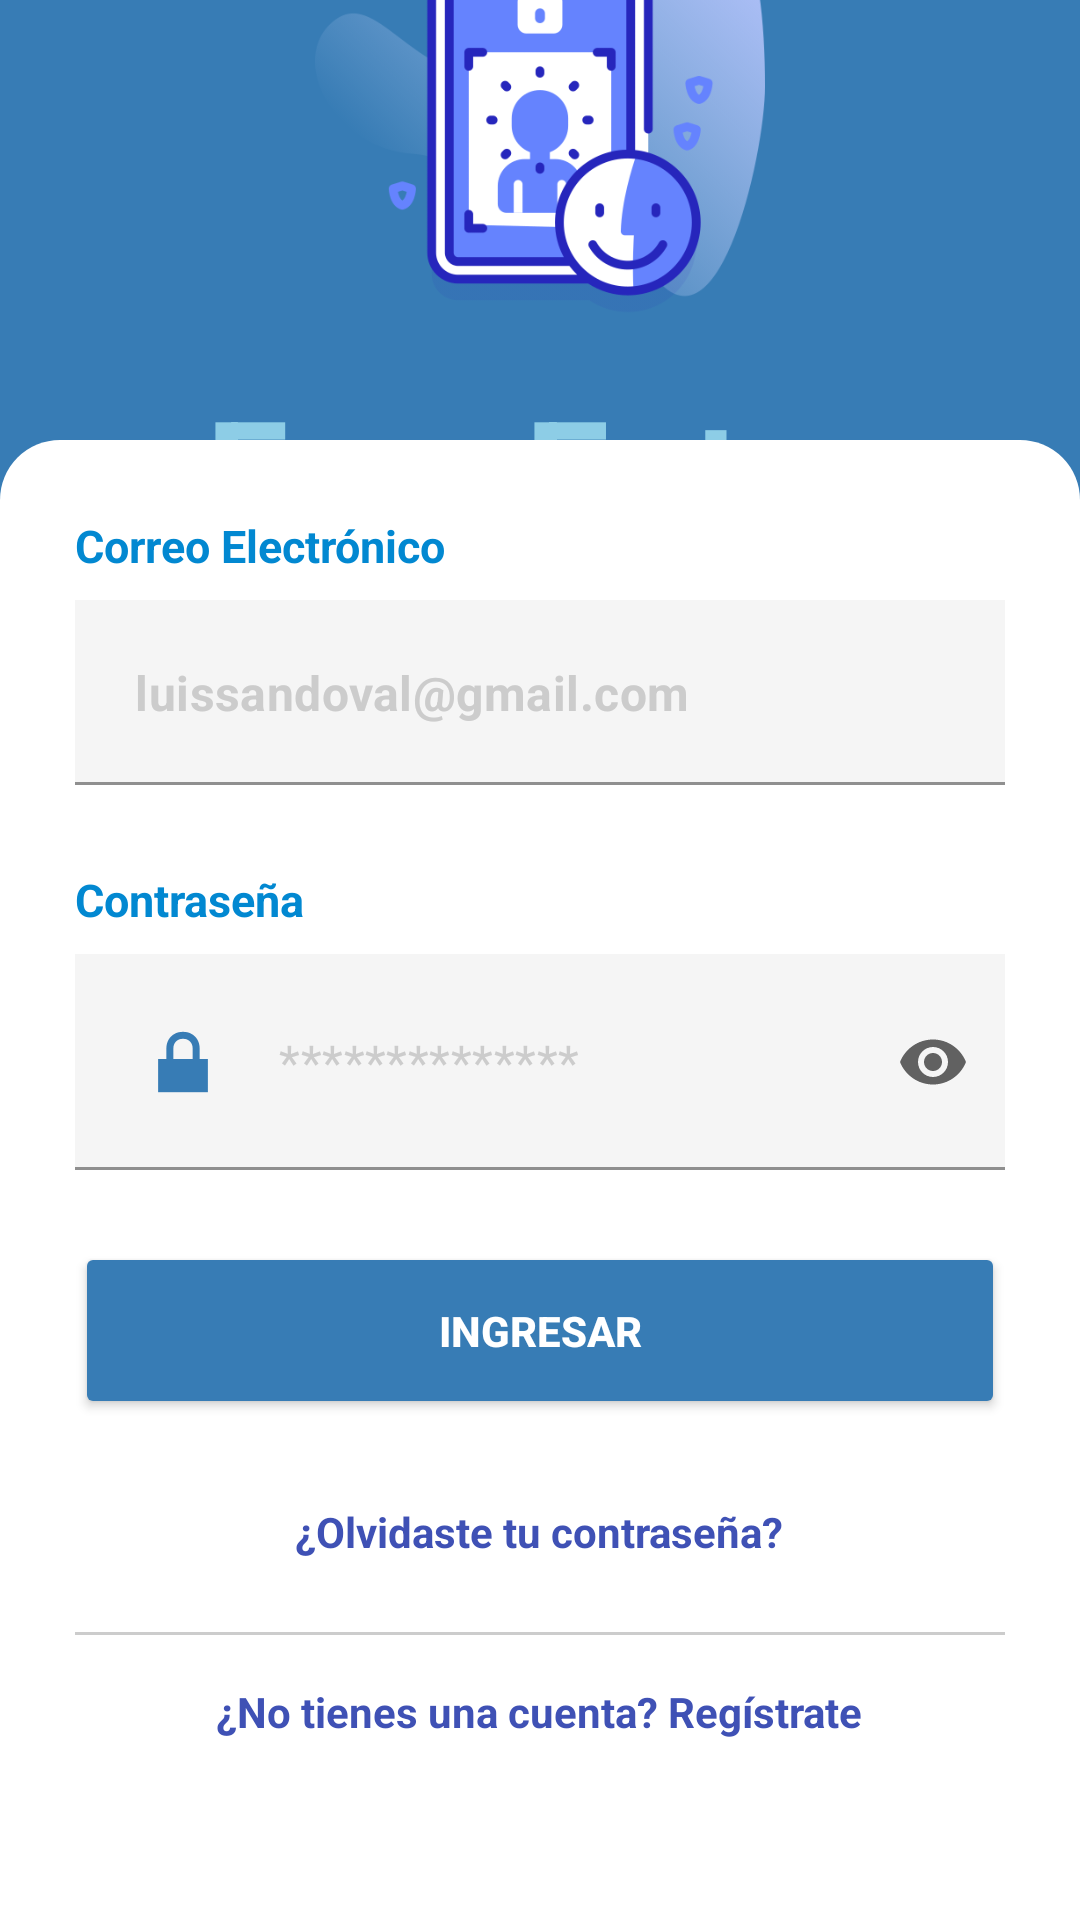

Android layout source for this screen:
<!-- AndroidManifest.xml: application theme Theme.SistemaAsistenciaRF -->
<!-- res/layout/fragment_login.xml -->
<?xml version="1.0" encoding="utf-8"?>
<androidx.constraintlayout.widget.ConstraintLayout
    xmlns:android="http://schemas.android.com/apk/res/android"
    xmlns:app="http://schemas.android.com/apk/res-auto"
    android:layout_width="match_parent"
    android:layout_height="match_parent"
    android:background="#377cb5">

    
    <LinearLayout
        android:id="@+id/headerContainer"
        android:layout_width="wrap_content"
        android:layout_height="wrap_content"
        android:orientation="vertical"
        android:gravity="center"
        app:layout_constraintTop_toTopOf="parent"
        app:layout_constraintBottom_toTopOf="@+id/bottomContainer"
        app:layout_constraintStart_toStartOf="parent"
        app:layout_constraintEnd_toEndOf="parent">

        
        <ImageView
            android:id="@+id/logoImage"
            android:layout_width="150dp"
            android:layout_height="150dp"
            android:background="@drawable/authaccess"
            android:layout_marginBottom="16dp" />

        
        <TextView
            android:id="@+id/text3"
            android:layout_width="wrap_content"
            android:layout_height="wrap_content"
            android:text="FaceEntry"
            android:textColor="#8dcde6"
            android:textSize="50sp"
            android:textStyle="bold"
            android:elevation="10dp"
            android:gravity="center" />
    </LinearLayout>


    
    <LinearLayout
        android:id="@+id/bottomContainer"
        android:background="@drawable/radiusrectangle"
        android:backgroundTint="#ffff"
        android:layout_width="0dp"
        android:layout_height="wrap_content"
        android:orientation="vertical"
        android:gravity="center_horizontal"
        android:padding="25dp"
        app:layout_constraintBottom_toBottomOf="parent"
        app:layout_constraintStart_toStartOf="parent"
        app:layout_constraintEnd_toEndOf="parent">

        
        <TextView
            android:id="@+id/textUser"
            android:layout_width="match_parent"
            android:layout_height="wrap_content"
            android:layout_marginBottom="8dp"
            android:text="Correo Electrónico"
            android:textColor="#0288D1"
            android:textSize="15sp"
            android:textStyle="bold" />

        <com.google.android.material.textfield.TextInputLayout
            android:layout_width="match_parent"
            android:layout_height="wrap_content"
            app:hintEnabled="false">

            
            <com.google.android.material.textfield.TextInputEditText
                style="@style/EstiloBotonRedondeado"
                android:id="@+id/usernameEditText"
                android:layout_width="match_parent"
                android:layout_height="wrap_content"
                android:background="@color/gray_100"
                android:textColor="@color/gray_700"
                android:drawableStart="@drawable/baseline_email_24"
                android:drawablePadding="16dp"
                android:hint="luissandoval@gmail.com"
                android:textColorHint="#ccc"
                android:inputType="textEmailAddress"
                android:padding="20dp" />
        </com.google.android.material.textfield.TextInputLayout>


        
        <TextView
            android:id="@+id/textPass"
            android:layout_width="match_parent"
            android:layout_height="wrap_content"
            android:layout_marginTop="16dp"
            android:text="Contraseña"
            android:textColor="#0288D1"
            android:textSize="15sp"
            android:textStyle="bold" />

        <com.google.android.material.textfield.TextInputLayout
            android:layout_width="match_parent"
            android:layout_height="wrap_content"
            android:layout_marginTop="8dp"
            app:endIconMode="password_toggle"
            app:endIconTint="@color/gray_700"
            app:hintEnabled="false">

            
            <com.google.android.material.textfield.TextInputEditText
                android:id="@+id/passwordEditText"
                android:layout_width="match_parent"
                android:layout_height="wrap_content"
                android:background="@color/gray_100"
                android:drawableStart="@android:drawable/ic_lock_lock"
                android:drawablePadding="16dp"
                android:hint="**************"
                android:textColorHint="#ccc"
                android:inputType="textPassword"
                android:padding="20dp"
                android:textColor="@color/gray_700" />
        </com.google.android.material.textfield.TextInputLayout>


        
        <Button
            style="@style/EstiloBotonRedondeado"
            android:id="@+id/loginButton"
            android:layout_width="match_parent"
            android:layout_height="wrap_content"
            android:layout_marginTop="24dp"
            android:backgroundTint="@color/colorPrimary"
            android:padding="20dp"
            android:text="Ingresar"
            android:textColor="#FFFFFF" />

        
        <TextView
            android:id="@+id/forgotPassword"
            android:layout_width="wrap_content"
            android:layout_height="wrap_content"
            android:layout_marginTop="16dp"
            android:text="¿Olvidaste tu contraseña?"
            android:textColor="#3F51B5"
            android:textStyle="bold" />

        
        <View
            android:layout_width="match_parent"
            android:layout_height="1dp"
            android:layout_marginTop="24dp"
            android:background="#CCCCCC" />

        
        <TextView
            android:id="@+id/registerLink"
            android:layout_width="wrap_content"
            android:layout_height="wrap_content"
            android:layout_marginTop="16dp"
            android:text="¿No tienes una cuenta? Regístrate"
            android:textColor="#3F51B5"
            android:textStyle="bold"
            android:layout_marginBottom="35dp"/>

    </LinearLayout>

</androidx.constraintlayout.widget.ConstraintLayout>
<!-- resources referenced by this layout -->
<resources>
  <color name="colorPrimary">#377CB5</color>
  <color name="gray_100">#F5F5F5</color>
  <color name="gray_700">#616161</color>
  <!-- drawable authaccess: png bitmap (drawable, 44296 bytes) -->
  <!-- drawable radiusrectangle (drawable) -->
  <?xml version="1.0" encoding="utf-8"?>
  <shape
      xmlns:android="http://schemas.android.com/apk/res/android"
      android:shape="rectangle">
      <corners android:topLeftRadius="20dp" android:topRightRadius="20dp"/>
  </shape>
  <style name="EstiloBotonRedondeado">
          <item name="cornerRadius">20dp</item>
          <item name="android:padding">25dp</item>
          <item name="android:elevation">6dp</item>
          <item name="android:textStyle">bold</item>
          <item name="android:layout_marginBottom">12dp</item>
      </style>
  <style name="Theme.SistemaAsistenciaRF" parent="Theme.MaterialComponents.Light.NoActionBar">
          <item name="colorPrimary">@color/colorPrimary</item>
          <item name="colorPrimaryVariant">@color/colorPrimaryVariant</item>
          <item name="colorOnPrimary">@color/colorOnPrimary</item>
          <item name="colorSecondary">@color/colorSecondary</item>
          <item name="colorSecondaryVariant">@color/colorSecondaryVariant</item>
          <item name="colorOnSecondary">@color/colorOnSecondary</item>
          <item name="android:colorBackground">@color/colorBackground</item>
          <item name="android:statusBarColor">@color/colorPrimaryVariant</item>
          <item name="android:windowBackground">@color/colorSurface</item>
          <item name="colorError">@color/colorError</item>
      </style>
  <color name="colorPrimaryVariant">#8dcde6</color>
  <color name="colorOnPrimary">#FFFFFF</color>
  <color name="colorSecondary">#F4A261</color>
  <color name="colorSecondaryVariant">#E07B39</color>
  <color name="colorOnSecondary">#FFFFFF</color>
  <color name="colorBackground">#F1F6FB</color>
  <color name="colorSurface">#FFFFFF</color>
  <color name="colorError">#D32F2F</color>
</resources>
